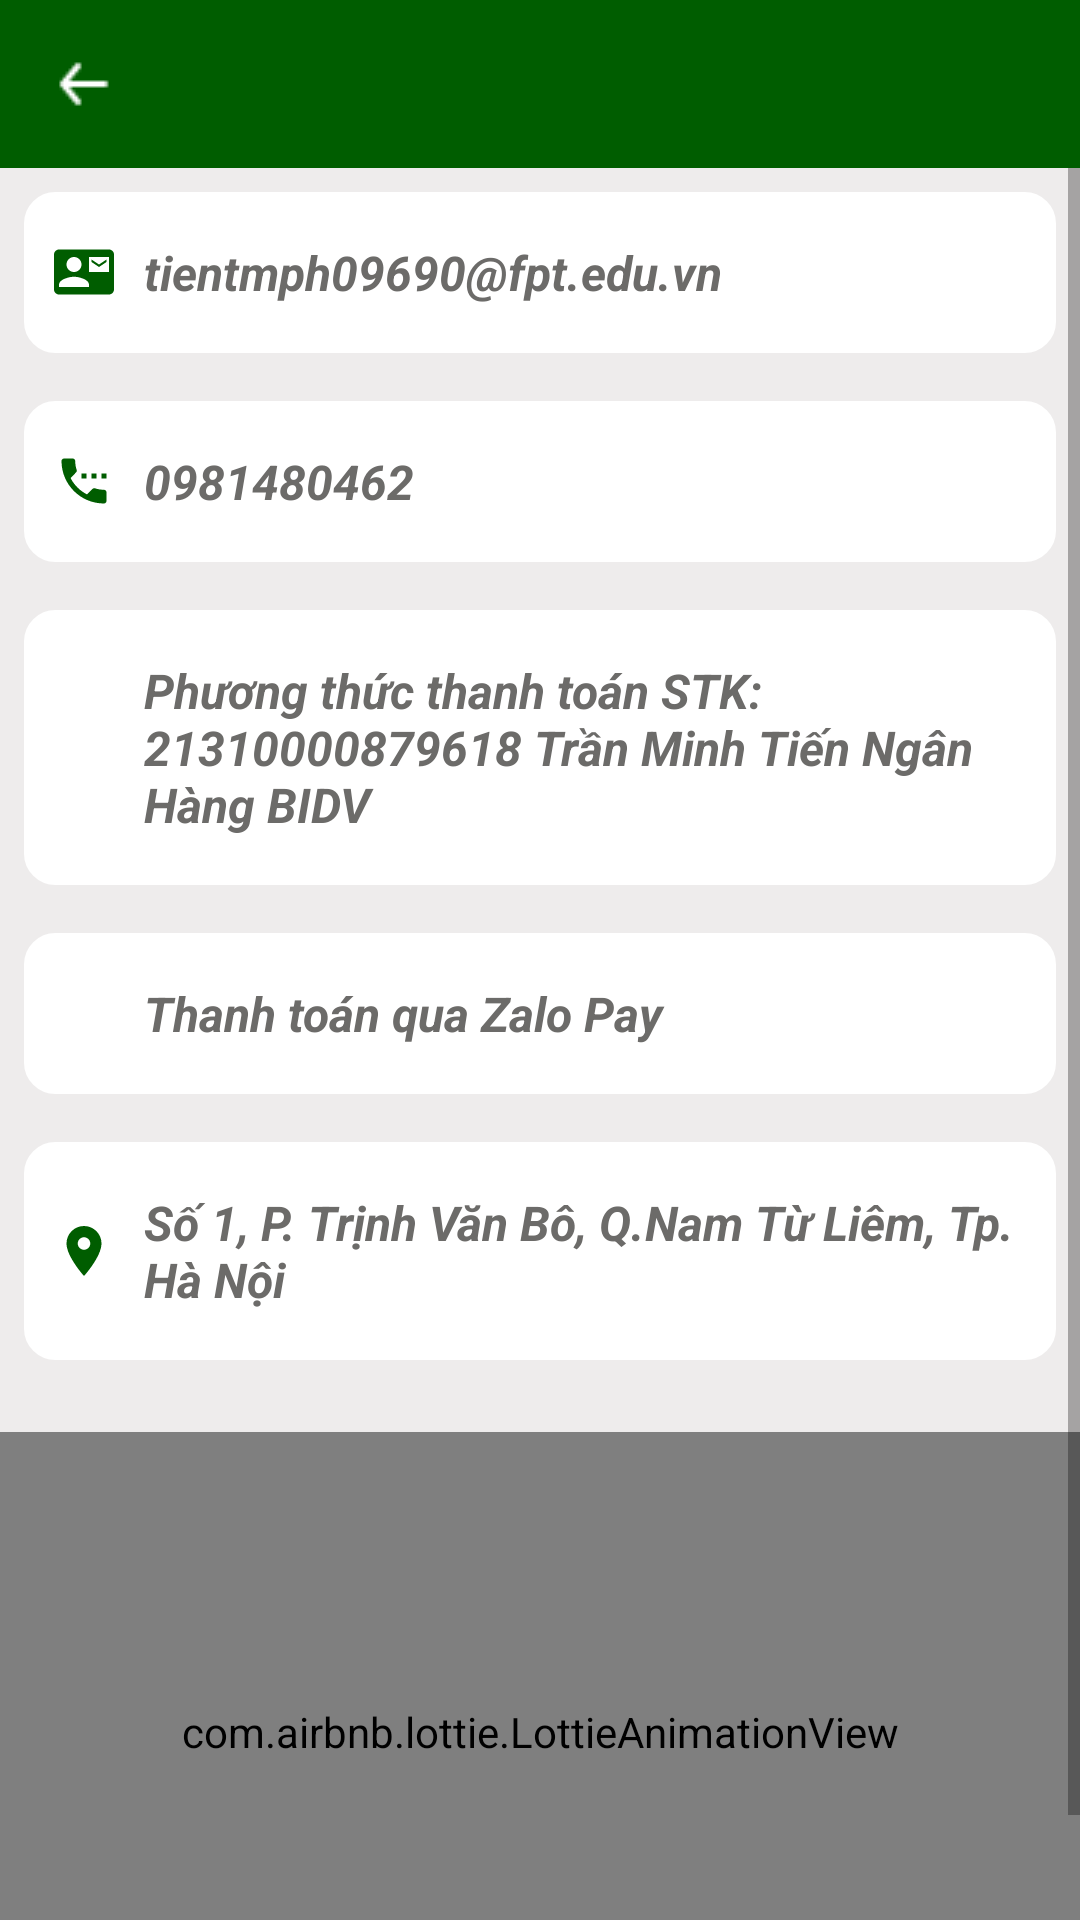

Write the Android layout XML for this screen, with the resource values it uses.
<!-- AndroidManifest.xml: application theme Theme.BookingPitch_User -->
<!-- res/layout/activity_support.xml -->
<?xml version="1.0" encoding="utf-8"?>
<LinearLayout xmlns:android="http://schemas.android.com/apk/res/android"
    android:layout_width="match_parent"
    android:layout_height="match_parent"
    xmlns:app="http://schemas.android.com/apk/res-auto"
    android:background="@color/gray_bg"
    android:orientation="vertical">

    <androidx.appcompat.widget.Toolbar
        app:navigationIcon="@drawable/sec_ic_back"
        app:titleTextColor="@color/white"
        android:id="@+id/toolbar_Support"
        android:layout_width="match_parent"
        android:layout_height="wrap_content"
        android:background="@color/green_" />

    <ScrollView
        android:layout_width="match_parent"
        android:layout_height="match_parent">

        <LinearLayout
            android:orientation="vertical"
            android:layout_width="match_parent"
            android:layout_height="wrap_content">

            <LinearLayout
                android:id="@+id/tvEmail_Support"
                android:backgroundTint="@color/white"
                android:layout_width="match_parent"
                android:layout_height="wrap_content"
                android:layout_margin="8dp"
                android:background="@drawable/bg_button_color"
                android:gravity="center_vertical"
                android:paddingVertical="16dp">

                <ImageView
                    android:layout_width="20dp"
                    android:layout_height="20dp"
                    android:layout_marginLeft="10dp"
                    android:src="@drawable/ic_baseline_contact_mail_24" />

                <TextView
                    android:layout_width="match_parent"
                    android:layout_height="wrap_content"
                    android:layout_marginLeft="10dp"
                    android:text="tientmph09690@fpt.edu.vn"
                    android:textColor="@color/textGray"
                    android:textSize="16sp"
                    android:textStyle="bold|italic" />
            </LinearLayout>

            <LinearLayout
                android:id="@+id/tvPhone_Support"
                android:backgroundTint="@color/white"
                android:layout_width="match_parent"
                android:layout_height="wrap_content"
                android:layout_margin="8dp"
                android:background="@drawable/bg_button_color"
                android:gravity="center_vertical"
                android:paddingVertical="16dp">

                <ImageView
                    android:layout_width="20dp"
                    android:layout_height="20dp"
                    android:layout_marginLeft="10dp"
                    android:src="@drawable/ic_baseline_settings_phone_24" />

                <TextView
                    android:layout_width="match_parent"
                    android:layout_height="wrap_content"
                    android:layout_marginLeft="10dp"
                    android:text="0981480462"
                    android:textColor="@color/textGray"
                    android:textSize="16sp"
                    android:textStyle="bold|italic" />
            </LinearLayout>

            <LinearLayout
                android:backgroundTint="@color/white"
                android:layout_width="match_parent"
                android:layout_height="wrap_content"
                android:layout_margin="8dp"
                android:background="@drawable/bg_button_color"
                android:gravity="center_vertical"
                android:paddingVertical="16dp">

                <ImageView
                    android:layout_width="20dp"
                    android:layout_height="20dp"
                    android:layout_marginLeft="10dp"
                    android:src="@drawable/ic_baseline_money"
                    app:tint="@color/green_" />

                <TextView
                    android:layout_width="match_parent"
                    android:layout_height="wrap_content"
                    android:layout_marginLeft="10dp"
                    android:text="@string/text_wallet"
                    android:textColor="@color/textGray"
                    android:textSize="16sp"
                    android:textStyle="bold|italic" />
            </LinearLayout>

            <LinearLayout
                android:id="@+id/tvStk_Support"
                android:backgroundTint="@color/white"
                android:layout_width="match_parent"
                android:layout_height="wrap_content"
                android:layout_margin="8dp"
                android:background="@drawable/bg_button_color"
                android:gravity="center_vertical"
                android:paddingVertical="16dp">

                <ImageView
                    android:layout_width="20dp"
                    android:layout_height="20dp"
                    android:layout_marginLeft="10dp"
                    android:src="@drawable/ic_baseline_money"
                    app:tint="@color/green_" />

                <TextView
                    android:layout_width="match_parent"
                    android:layout_height="wrap_content"
                    android:layout_marginLeft="10dp"
                    android:text="@string/thanh_toan_qua_zalo"
                    android:textColor="@color/textGray"
                    android:textSize="16sp"
                    android:textStyle="bold|italic" />
            </LinearLayout>

            <LinearLayout
                android:id="@+id/tvMaps_Support"
                android:backgroundTint="@color/white"
                android:layout_width="match_parent"
                android:layout_height="wrap_content"
                android:layout_margin="8dp"
                android:background="@drawable/bg_button_color"
                android:gravity="center_vertical"
                android:paddingVertical="16dp">

                <ImageView
                    android:layout_width="20dp"
                    android:layout_height="20dp"
                    android:layout_marginLeft="10dp"
                    android:src="@drawable/ic_baseline_location_on_24" />

                <TextView
                    android:layout_width="match_parent"
                    android:layout_height="wrap_content"
                    android:layout_marginLeft="10dp"
                    android:text="@string/dia_chi"
                    android:textColor="@color/textGray"
                    android:textSize="16sp"
                    android:textStyle="bold|italic" />
            </LinearLayout>

            <com.airbnb.lottie.LottieAnimationView
                android:layout_marginTop="16dp"
                android:layout_gravity="center"
                android:id="@+id/animationView"
                android:layout_width="match_parent"
                android:layout_height="200dp"
                app:lottie_autoPlay="true"
                app:lottie_loop="true"
                app:lottie_rawRes="@raw/support" />
        </LinearLayout>
    </ScrollView>

</LinearLayout>
<!-- resources referenced by this layout -->
<resources>
  <color name="gray_bg">#EEECEC</color>
  <color name="green_">#005D00</color>
  <color name="textGray">#6C6B69</color>
  <color name="white">#FFFFFFFF</color>
  <!-- drawable bg_button_color (drawable) -->
  <?xml version="1.0" encoding="utf-8"?>
  <shape xmlns:android="http://schemas.android.com/apk/res/android">
  
      <corners android:radius="10dp"/>
  
      <stroke
          android:color="@color/gray"
          android:width="1dp"/>
  
  </shape>
  <!-- drawable ic_baseline_contact_mail_24 (drawable) -->
  <vector xmlns:android="http://schemas.android.com/apk/res/android"
      android:width="24dp"
      android:height="24dp"
      android:viewportWidth="24"
      android:viewportHeight="24"
      android:tint="@color/green_">
    <path
        android:fillColor="@android:color/white"
        android:pathData="M21,8L21,7l-3,2 -3,-2v1l3,2 3,-2zM22,3L2,3C0.9,3 0,3.9 0,5v14c0,1.1 0.9,2 2,2h20c1.1,0 1.99,-0.9 1.99,-2L24,5c0,-1.1 -0.9,-2 -2,-2zM8,6c1.66,0 3,1.34 3,3s-1.34,3 -3,3 -3,-1.34 -3,-3 1.34,-3 3,-3zM14,18L2,18v-1c0,-2 4,-3.1 6,-3.1s6,1.1 6,3.1v1zM22,12h-8L14,6h8v6z"/>
  </vector>
  <!-- drawable ic_baseline_location_on_24 (drawable) -->
  <vector xmlns:android="http://schemas.android.com/apk/res/android"
      android:width="24dp"
      android:height="24dp"
      android:viewportWidth="24"
      android:viewportHeight="24"
      android:tint="@color/green_">
    <path
        android:fillColor="@android:color/white"
        android:pathData="M12,2C8.13,2 5,5.13 5,9c0,5.25 7,13 7,13s7,-7.75 7,-13c0,-3.87 -3.13,-7 -7,-7zM12,11.5c-1.38,0 -2.5,-1.12 -2.5,-2.5s1.12,-2.5 2.5,-2.5 2.5,1.12 2.5,2.5 -1.12,2.5 -2.5,2.5z"/>
  </vector>
  <!-- drawable ic_baseline_settings_phone_24 (drawable) -->
  <vector xmlns:android="http://schemas.android.com/apk/res/android"
      android:width="24dp"
      android:height="24dp"
      android:viewportWidth="24"
      android:viewportHeight="24"
      android:tint="@color/green_">
    <path
        android:fillColor="@android:color/white"
        android:pathData="M13,9h-2v2h2L13,9zM17,9h-2v2h2L17,9zM20,15.5c-1.25,0 -2.45,-0.2 -3.57,-0.57 -0.35,-0.11 -0.74,-0.03 -1.02,0.24l-2.2,2.2c-2.83,-1.44 -5.15,-3.75 -6.59,-6.58l2.2,-2.21c0.28,-0.27 0.36,-0.66 0.25,-1.01C8.7,6.45 8.5,5.25 8.5,4c0,-0.55 -0.45,-1 -1,-1L4,3c-0.55,0 -1,0.45 -1,1 0,9.39 7.61,17 17,17 0.55,0 1,-0.45 1,-1v-3.5c0,-0.55 -0.45,-1 -1,-1zM19,9v2h2L21,9h-2z"/>
  </vector>
  <!-- drawable sec_ic_back: png bitmap (drawable, 217 bytes) -->
  <string name="dia_chi">Số 1, P. Trịnh Văn Bô, Q.Nam Từ Liêm, Tp. Hà Nội</string>
  <string name="text_wallet">Phương thức thanh toán STK: <i>21310000879618 Trần Minh Tiến Ngân Hàng BIDV</i></string>
  <string name="thanh_toan_qua_zalo">Thanh toán qua Zalo Pay</string>
  <style name="Theme.BookingPitch_User" parent="Theme.AppCompat.DayNight.NoActionBar">
          
          <item name="colorPrimary">@color/purple_500</item>
  
          <item name="colorPrimaryVariant">@color/green_</item>
          <item name="colorOnPrimary">@color/white</item>
          
          <item name="colorSecondary">@color/teal_200</item>
          <item name="colorSecondaryVariant">@color/teal_700</item>
          <item name="colorOnSecondary">@color/black</item>
          
          <item name="android:statusBarColor" tools:targetApi="l">?attr/colorPrimaryVariant</item>
          
      </style>
  <color name="gray">#878585</color>
  <color name="purple_500">#FF6200EE</color>
  <color name="teal_200">#FF03DAC5</color>
  <color name="teal_700">#FF018786</color>
  <color name="black">#FF000000</color>
</resources>
